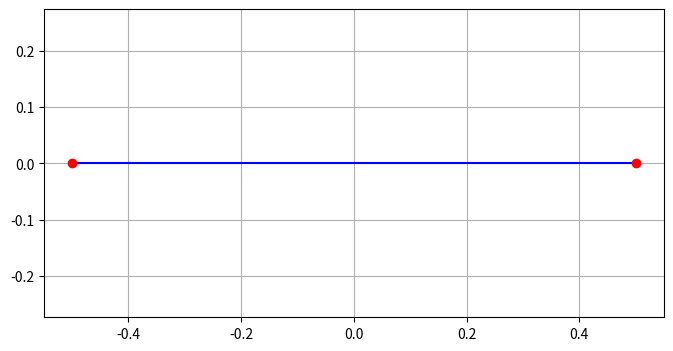

This chart was generated by the following Python code:
import numpy as np
import matplotlib.pyplot as plt

# Define three endpoints
start_point = np.array([-0.5, 0])
end_point = np.array([0.5, 0])


# Generate points between the endpoints for first line
num_points = 100  # Number of points to create smooth lines
t = np.linspace(0, 1, num_points)[:, np.newaxis]

# Parametric equations for first line
line1 = start_point + (end_point - start_point) * t


def find_on_line_dots(start_point, end_point):
    pass


# Create the plot
plt.figure(figsize=(8, 4))

# Plot both lines
plt.plot(line1[:, 0], line1[:, 1], "b-")  # Plot x and y coordinates separately

# Plot endpoints
plt.plot(
    [start_point[0], end_point[0]], [start_point[1], end_point[1]], "ro"
)  # Show endpoints as red dots


plt.axis("equal")
plt.grid(True)
plt.show()
